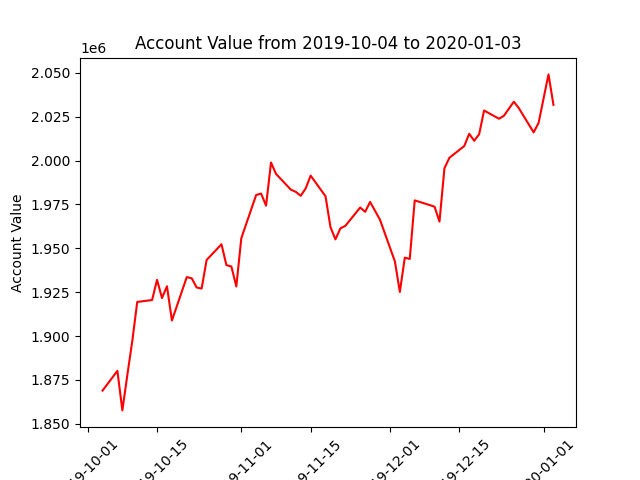

Values plotted in this chart, from the file beside it:
datadate, account_value
20191004, 1868957
20191007, 1880197
20191008, 1857667
20191009, 1877780
20191010, 1897090
20191011, 1919454
20191014, 1920540
20191015, 1932023
20191016, 1921664
20191017, 1928385
20191018, 1908884
20191021, 1933601
20191022, 1932921
20191023, 1927669
20191024, 1927083
20191025, 1943344
20191028, 1952319
20191029, 1940420
20191030, 1939653
20191031, 1928265
20191101, 1955689
20191104, 1980367
20191105, 1981202
20191106, 1974310
20191107, 1998881
20191108, 1992440
20191111, 1983412
20191112, 1982156
20191113, 1979922
20191114, 1984131
20191115, 1991404
20191118, 1979652
20191119, 1962056
20191120, 1955097
20191121, 1961359
20191122, 1962803
20191125, 1973238
20191126, 1970771
20191127, 1976424
20191129, 1966213
20191202, 1942536
20191203, 1925153
20191204, 1944705
20191205, 1943929
20191206, 1977303
20191209, 1974651
20191210, 1973721
20191211, 1965239
20191212, 1995623
20191213, 2001567
20191216, 2008277
20191217, 2015237
20191218, 2011271
20191219, 2014956
20191220, 2028508
20191223, 2023825
20191224, 2025487
20191226, 2033509
20191227, 2029918
20191230, 2016053
... 3 more rows
